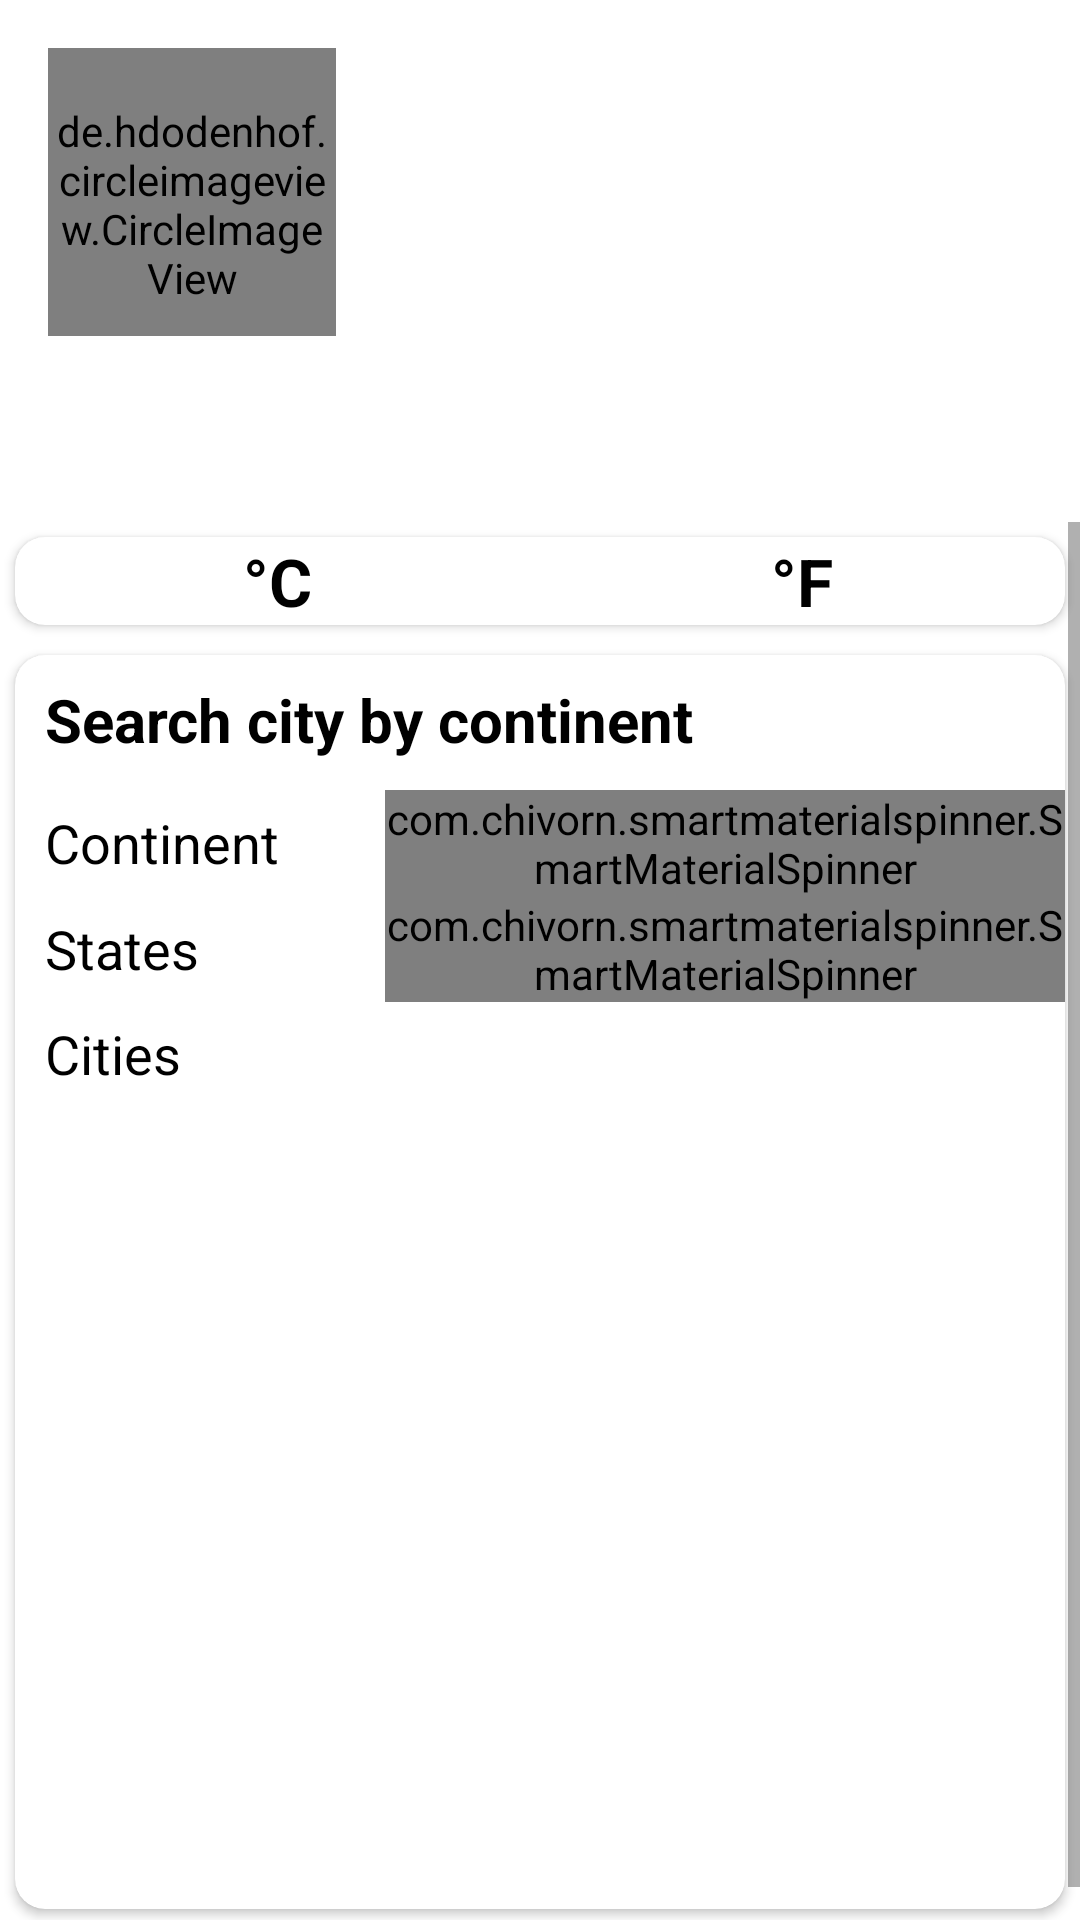

Produce the Android XML layout that renders to this screen, including the resource entries it uses.
<!-- AndroidManifest.xml: application theme AppTheme -->
<!-- res/layout/navigation_contain_main.xml -->
<?xml version="1.0" encoding="utf-8"?>
<LinearLayout xmlns:android="http://schemas.android.com/apk/res/android"
    xmlns:app="http://schemas.android.com/apk/res-auto"
    xmlns:tools="http://schemas.android.com/tools"
    android:layout_width="match_parent"
    android:layout_height="match_parent"
    android:background="@android:color/white"
    android:orientation="vertical">

    <LinearLayout
        android:layout_width="match_parent"
        android:layout_height="wrap_content"
        android:background="@drawable/side_nav_bar"
        android:gravity="bottom"
        android:orientation="vertical"
        android:paddingLeft="@dimen/dms_16dp"
        android:paddingTop="@dimen/dms_16dp"
        android:paddingRight="@dimen/dms_16dp"
        android:paddingBottom="@dimen/dms_16dp"
        android:theme="@style/ThemeOverlay.AppCompat.Dark">

        <de.hdodenhof.circleimageview.CircleImageView
            xmlns:app="http://schemas.android.com/apk/res-auto"
            android:id="@+id/profile_image"
            android:layout_width="96dp"
            android:layout_height="96dp"
            android:paddingTop="@dimen/dms_8dp"
            android:src="@drawable/ngothanhduc"
            app:civ_border_color="#009688"
            app:civ_border_width="2dp" />

        <TextView
            android:layout_width="match_parent"
            android:layout_height="wrap_content"
            android:paddingTop="@dimen/dms_8dp"
            android:text="@string/ngothanhduc"
            android:textAppearance="@style/TextAppearance.AppCompat.Body1" />

        <TextView
            android:id="@+id/textView"
            android:layout_width="wrap_content"
            android:layout_height="wrap_content"
            android:text="@string/email" />
    </LinearLayout>

    <ScrollView
        android:layout_width="match_parent"
        android:layout_height="match_parent">

        <LinearLayout
            android:layout_width="match_parent"
            android:layout_height="wrap_content"
            android:orientation="vertical">

            <androidx.cardview.widget.CardView
                android:layout_width="match_parent"
                android:layout_height="wrap_content"
                android:layout_marginLeft="@dimen/dms_5dp"
                android:layout_marginTop="@dimen/dms_5dp"
                android:layout_marginRight="@dimen/dms_5dp"
                app:cardCornerRadius="@dimen/dms_10dp">

                <LinearLayout
                    android:layout_width="match_parent"
                    android:layout_height="wrap_content"
                    android:gravity="center"
                    android:orientation="horizontal"
                    android:weightSum="2">

                    <TextView
                        android:id="@+id/txt_celsius"
                        android:layout_width="@dimen/dms_0dp"
                        android:layout_height="wrap_content"
                        android:layout_weight="1"
                        android:clickable="true"
                        android:gravity="center"
                        android:text="@string/celsius"
                        android:textColor="@android:color/black"
                        android:textSize="@dimen/dm_22sp"
                        android:textStyle="bold" />

                    <TextView
                        android:id="@+id/txt_fahrenheit"
                        android:layout_width="@dimen/dms_0dp"
                        android:layout_height="wrap_content"
                        android:layout_weight="1"
                        android:clickable="true"
                        android:gravity="center"
                        android:text="@string/fahrenheit"
                        android:textColor="@android:color/black"
                        android:textSize="@dimen/dm_22sp"
                        android:textStyle="bold" />

                </LinearLayout>


            </androidx.cardview.widget.CardView>

            <androidx.cardview.widget.CardView
                android:layout_width="match_parent"
                android:layout_height="wrap_content"
                android:layout_marginLeft="@dimen/dms_5dp"
                android:layout_marginTop="@dimen/dms_10dp"
                android:layout_marginRight="@dimen/dms_5dp"
                android:layout_marginBottom="@dimen/dms_15dp"
                app:cardCornerRadius="@dimen/dms_10dp">

                <LinearLayout
                    android:layout_width="match_parent"
                    android:layout_height="wrap_content"
                    android:layout_marginTop="@dimen/dms_8dp"
                    android:layout_marginBottom="@dimen/dms_8dp"
                    android:orientation="vertical">

                    <TextView
                        android:layout_width="wrap_content"
                        android:layout_height="wrap_content"
                        android:layout_marginLeft="@dimen/dms_10dp"
                        android:layout_marginBottom="@dimen/dms_10dp"
                        android:text="@string/search_city_by_continent"
                        android:textColor="@android:color/black"
                        android:textSize="@dimen/dm_20sp"
                        android:textStyle="bold" />

                    <LinearLayout
                        android:layout_width="match_parent"
                        android:layout_height="wrap_content"
                        android:layout_marginLeft="@dimen/dms_10dp"
                        android:gravity="center"
                        android:orientation="horizontal"
                        android:weightSum="3">

                        <TextView
                            android:layout_width="@dimen/dms_0dp"
                            android:layout_height="wrap_content"
                            android:layout_weight="1"
                            android:text="@string/continent"
                            android:textColor="@android:color/black"
                            android:textSize="@dimen/dm_18sp" />

                        <com.chivorn.smartmaterialspinner.SmartMaterialSpinner
                            android:id="@+id/continent_spinner"
                            android:layout_width="@dimen/dms_0dp"
                            android:layout_height="wrap_content"
                            android:layout_weight="2"
                            app:smsp_hint="Choose a continent"
                            app:smsp_itemColor="#512DA8"
                            app:smsp_itemListColor="#7C4DFF"
                            app:smsp_itemListHintBackgroundColor="#808080"
                            app:smsp_itemSize="@dimen/dm_16sp"
                            app:smsp_multilineError="false"
                            app:smsp_selectedItemListColor="#FF5252" />

                    </LinearLayout>

                    <LinearLayout
                        android:layout_width="match_parent"
                        android:layout_height="wrap_content"
                        android:layout_marginLeft="@dimen/dms_10dp"
                        android:layout_marginBottom="@dimen/dms_5dp"
                        android:gravity="center"
                        android:orientation="horizontal"
                        android:weightSum="3">

                        <TextView
                            android:layout_width="@dimen/dms_0dp"
                            android:layout_height="wrap_content"
                            android:layout_weight="1"
                            android:text="@string/states"
                            android:textColor="@android:color/black"
                            android:textSize="@dimen/dm_18sp" />

                        <com.chivorn.smartmaterialspinner.SmartMaterialSpinner
                            android:id="@+id/states_spinner"
                            android:layout_width="@dimen/dms_0dp"
                            android:layout_height="wrap_content"
                            android:layout_weight="2"
                            app:smsp_hint="Choose a state"
                            app:smsp_itemColor="#512DA8"
                            android:entries="@array/state_america"
                            app:smsp_itemListColor="#7C4DFF"
                            app:smsp_itemListHintBackgroundColor="#808080"
                            app:smsp_itemSize="@dimen/dm_16sp"
                            app:smsp_multilineError="false"
                            app:smsp_selectedItemListColor="#FF5252" />

                    </LinearLayout>

                    <TextView
                        android:layout_width="wrap_content"
                        android:layout_height="wrap_content"
                        android:layout_marginLeft="@dimen/dms_10dp"
                        android:layout_marginBottom="@dimen/dms_5dp"
                        android:text="@string/cities"
                        android:textColor="@android:color/black"
                        android:textSize="@dimen/dm_18sp" />

                    <ListView
                        android:id="@+id/listViewCities"
                        android:layout_width="match_parent"
                        android:layout_height="@dimen/dms_250dp"
                        android:layout_marginLeft="@dimen/dms_10dp"
                        android:layout_marginBottom="@dimen/dms_10dp"
                        android:listSelector="@drawable/list_view_selector"
                        android:overScrollMode="never"
                        tools:ignore="NestedScrolling" />

                </LinearLayout>

            </androidx.cardview.widget.CardView>

        </LinearLayout>

    </ScrollView>

</LinearLayout>
<!-- resources referenced by this layout -->
<resources>
  <string-array name="state_america">
          <item>North America</item>
          <item>South America</item>
          <item>Central America</item>
          <item>Caribbean</item>
      </string-array>
  <dimen name="dm_16sp">16sp</dimen>
  <dimen name="dm_18sp">18sp</dimen>
  <dimen name="dm_20sp">20sp</dimen>
  <dimen name="dm_22sp">22sp</dimen>
  <dimen name="dms_0dp">0dp</dimen>
  <dimen name="dms_10dp">10dp</dimen>
  <dimen name="dms_15dp">15dp</dimen>
  <dimen name="dms_16dp">16dp</dimen>
  <dimen name="dms_250dp">250dp</dimen>
  <dimen name="dms_5dp">5dp</dimen>
  <dimen name="dms_8dp">8dp</dimen>
  <!-- drawable list_view_selector (drawable) -->
  <?xml version="1.0" encoding="utf-8"?>
  <selector xmlns:android="http://schemas.android.com/apk/res/android">
      
      <item
          android:state_pressed="true"
          android:drawable="@android:color/holo_blue_light"
          />
  
      <item
          android:state_hovered="true"
          android:drawable="@android:color/holo_blue_light"
          />
      
      <item
          android:drawable="@android:color/darker_gray"
          />
  </selector>
  <string name="celsius">°C</string>
  <string name="cities">Cities</string>
  <string name="continent">Continent</string>
  <string name="email">ngothanhduc1662000@gmail.com</string>
  <string name="fahrenheit">°F</string>
  <string name="ngothanhduc">Thanh Duc Ngo</string>
  <string name="search_city_by_continent">Search city by continent</string>
  <string name="states">States</string>
  <style name="AppTheme" parent="Theme.AppCompat.Light.NoActionBar">
          
          <item name="colorPrimary">@color/colorPrimary</item>
          <item name="colorPrimaryDark">@color/colorPrimaryDark</item>
          <item name="colorAccent">@color/colorAccent</item>
      </style>
  <color name="colorPrimary">#6200EE</color>
  <color name="colorPrimaryDark">#3700B3</color>
  <color name="colorAccent">#03DAC5</color>
</resources>
